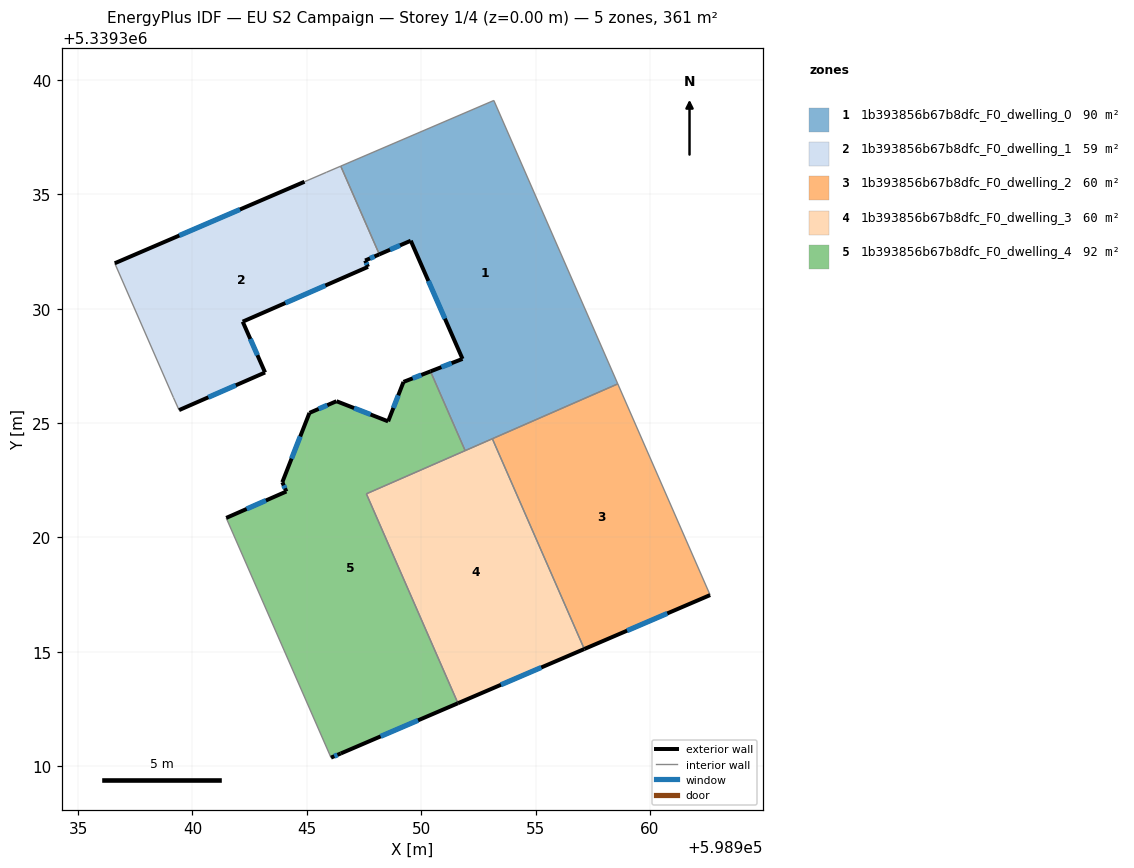
=== STOREY PLAN SPEC (per zone: floor XY polygon, exterior-wall plan segments, windows/doors) ===
zone 1: 1b393856b67b8dfc_F0_dwelling_0  (90.3 m²)
  floor: (598953.18, 5339339.11) (598958.60, 5339326.71) (598951.92, 5339323.80) (598950.41, 5339327.26) (598951.81, 5339327.81) (598949.55, 5339332.97) (598948.17, 5339332.38) (598946.48, 5339336.24)
  exterior wall: (598951.81, 5339327.81) – (598950.41, 5339327.26)  [1.5 m]
    window: (598951.33, 5339327.62) – (598950.89, 5339327.45)  [0.5 m²]
  exterior wall: (598949.55, 5339332.97) – (598951.81, 5339327.81)  [5.6 m]
    window: (598950.32, 5339331.22) – (598951.04, 5339329.57)  [1.7 m²]
  exterior wall: (598948.17, 5339332.38) – (598949.55, 5339332.97)  [1.5 m]
    window: (598948.64, 5339332.58) – (598949.08, 5339332.77)  [0.5 m²]
  interior walls: 6
zone 2: 1b393856b67b8dfc_F0_dwelling_1  (58.7 m²)
  floor: (598946.48, 5339336.24) (598948.17, 5339332.38) (598947.55, 5339332.11) (598947.68, 5339331.83) (598942.20, 5339329.44) (598943.18, 5339327.21) (598939.42, 5339325.57) (598939.17, 5339326.12) (598936.60, 5339331.99) (598944.90, 5339335.55) (598945.86, 5339335.97)
  exterior wall: (598943.18, 5339327.21) – (598942.20, 5339329.44)  [2.4 m]
    window: (598942.84, 5339327.97) – (598942.53, 5339328.68)  [0.7 m²]
  exterior wall: (598939.42, 5339325.57) – (598943.18, 5339327.21)  [4.1 m]
    window: (598940.70, 5339326.13) – (598941.90, 5339326.65)  [1.3 m²]
  exterior wall: (598944.90, 5339335.55) – (598936.60, 5339331.99)  [9.0 m]
    window: (598942.08, 5339334.34) – (598939.43, 5339333.20)  [2.8 m²]
  exterior wall: (598947.55, 5339332.11) – (598948.17, 5339332.38)  [0.7 m]
    window: (598947.76, 5339332.20) – (598947.96, 5339332.29)  [0.2 m²]
  exterior wall: (598947.68, 5339331.83) – (598947.55, 5339332.11)  [0.3 m]
    window: (598947.63, 5339331.93) – (598947.59, 5339332.01)  [0.1 m²]
  exterior wall: (598942.20, 5339329.44) – (598947.68, 5339331.83)  [6.0 m]
    window: (598944.06, 5339330.25) – (598945.81, 5339331.02)  [1.8 m²]
  interior walls: 5
zone 3: 1b393856b67b8dfc_F0_dwelling_2  (60.2 m²)
  floor: (598958.60, 5339326.71) (598962.63, 5339317.48) (598957.13, 5339315.12) (598953.11, 5339324.32)
  exterior wall: (598957.13, 5339315.12) – (598962.63, 5339317.48)  [6.0 m]
    window: (598959.00, 5339315.93) – (598960.76, 5339316.68)  [1.8 m²]
  interior walls: 3
zone 4: 1b393856b67b8dfc_F0_dwelling_3  (60.2 m²)
  floor: (598953.11, 5339324.32) (598957.13, 5339315.12) (598951.61, 5339312.75) (598947.61, 5339321.91)
  exterior wall: (598951.61, 5339312.75) – (598957.13, 5339315.12)  [6.0 m]
    window: (598953.49, 5339313.56) – (598955.25, 5339314.32)  [1.8 m²]
  interior walls: 4
zone 5: 1b393856b67b8dfc_F0_dwelling_4  (91.8 m²)
  floor: (598950.41, 5339327.26) (598951.92, 5339323.80) (598947.61, 5339321.91) (598951.61, 5339312.75) (598946.49, 5339310.56) (598946.06, 5339310.38) (598941.48, 5339320.86) (598944.11, 5339322.01) (598943.93, 5339322.42) (598945.12, 5339325.45) (598946.30, 5339325.96) (598948.56, 5339325.08) (598949.23, 5339326.80)
  exterior wall: (598946.30, 5339325.96) – (598945.12, 5339325.45)  [1.3 m]
    window: (598945.90, 5339325.78) – (598945.52, 5339325.62)  [0.4 m²]
  exterior wall: (598948.56, 5339325.08) – (598946.30, 5339325.96)  [2.4 m]
    window: (598947.79, 5339325.38) – (598947.07, 5339325.66)  [0.7 m²]
  exterior wall: (598949.23, 5339326.80) – (598948.56, 5339325.08)  [1.9 m]
    window: (598949.00, 5339326.22) – (598948.79, 5339325.66)  [0.6 m²]
  exterior wall: (598950.41, 5339327.26) – (598949.23, 5339326.80)  [1.3 m]
    window: (598950.01, 5339327.11) – (598949.63, 5339326.96)  [0.4 m²]
  exterior wall: (598946.49, 5339310.56) – (598951.61, 5339312.75)  [5.6 m]
    window: (598948.23, 5339311.30) – (598949.87, 5339312.01)  [1.7 m²]
  exterior wall: (598946.06, 5339310.38) – (598946.49, 5339310.56)  [0.5 m]
    window: (598946.20, 5339310.44) – (598946.34, 5339310.50)  [0.1 m²]
  exterior wall: (598944.11, 5339322.01) – (598941.48, 5339320.86)  [2.9 m]
    window: (598943.21, 5339321.62) – (598942.37, 5339321.25)  [0.9 m²]
  exterior wall: (598943.93, 5339322.42) – (598944.11, 5339322.01)  [0.4 m]
    window: (598943.99, 5339322.28) – (598944.05, 5339322.15)  [0.1 m²]
  exterior wall: (598945.12, 5339325.45) – (598943.93, 5339322.42)  [3.3 m]
    window: (598944.71, 5339324.42) – (598944.33, 5339323.45)  [1.0 m²]
  interior walls: 4

=== DERIVED (storey summary) ===
Building: EU S2 Campaign
Storey: 1 of 4  (floor level z = 0.00 m)
Storey gross floor area: 361.1 m²
Zones on this storey: 5
  - 1b393856b67b8dfc_F0_dwelling_0: floor 90.3 m²; exterior wall 8.6 m (25.9 m²); 3 window(s) 2.6 m²; WWR 10.2%
  - 1b393856b67b8dfc_F0_dwelling_1: floor 58.7 m²; exterior wall 22.5 m (67.6 m²); 6 window(s) 6.9 m²; WWR 10.2%
  - 1b393856b67b8dfc_F0_dwelling_2: floor 60.2 m²; exterior wall 6.0 m (18.0 m²); 1 window(s) 1.8 m²; WWR 10.2%
  - 1b393856b67b8dfc_F0_dwelling_3: floor 60.2 m²; exterior wall 6.0 m (18.0 m²); 1 window(s) 1.8 m²; WWR 10.2%
  - 1b393856b67b8dfc_F0_dwelling_4: floor 91.8 m²; exterior wall 19.4 m (58.3 m²); 9 window(s) 6.0 m²; WWR 10.2%
Zone adjacency (shared interzone walls):
  - 1b393856b67b8dfc_F0_dwelling_0 ↔ 1b393856b67b8dfc_F0_dwelling_1
  - 1b393856b67b8dfc_F0_dwelling_0 ↔ 1b393856b67b8dfc_F0_dwelling_2
  - 1b393856b67b8dfc_F0_dwelling_0 ↔ 1b393856b67b8dfc_F0_dwelling_3
  - 1b393856b67b8dfc_F0_dwelling_0 ↔ 1b393856b67b8dfc_F0_dwelling_4
  - 1b393856b67b8dfc_F0_dwelling_2 ↔ 1b393856b67b8dfc_F0_dwelling_3
  - 1b393856b67b8dfc_F0_dwelling_3 ↔ 1b393856b67b8dfc_F0_dwelling_4